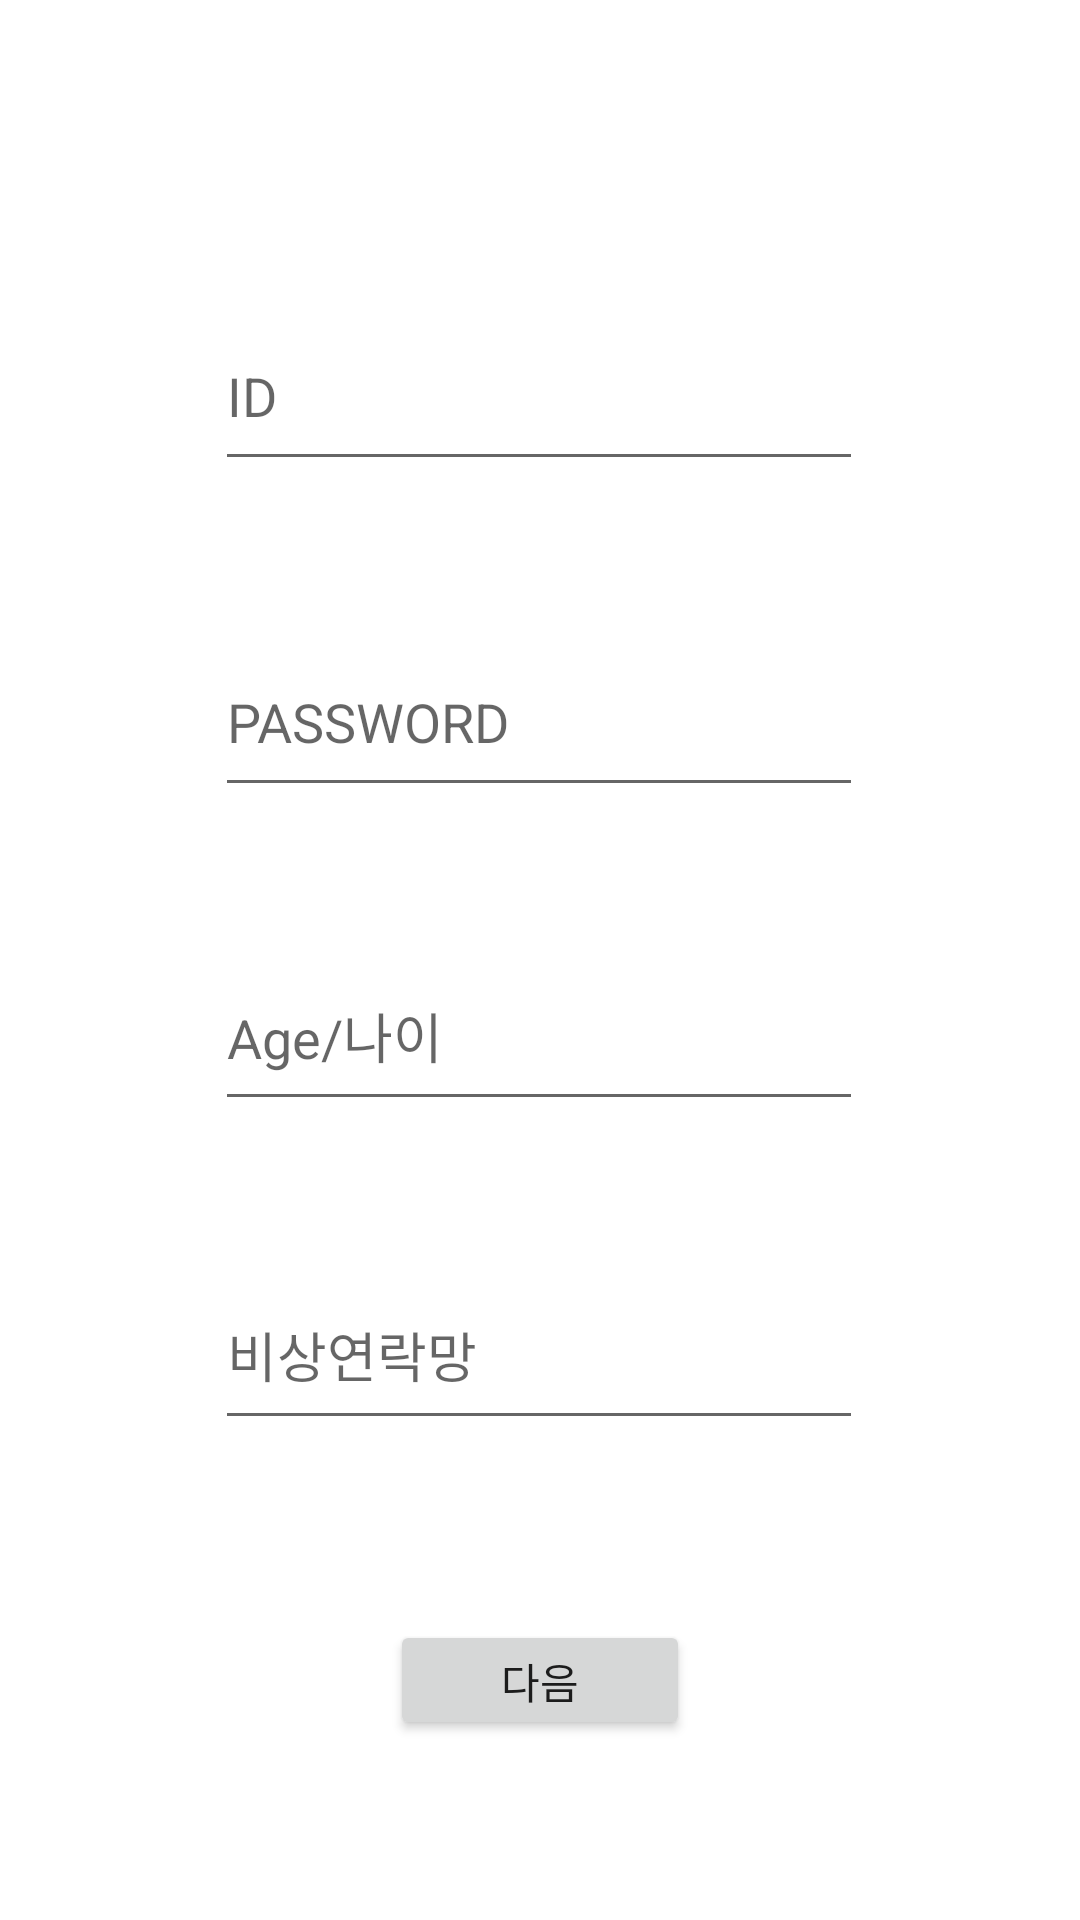

Android layout source for this screen:
<!-- AndroidManifest.xml: application theme Theme.Nextto -->
<!-- res/layout/fragment_profile.xml -->
<?xml version="1.0" encoding="utf-8"?>
<androidx.constraintlayout.widget.ConstraintLayout xmlns:android="http://schemas.android.com/apk/res/android"
    xmlns:tools="http://schemas.android.com/tools"
    xmlns:app="http://schemas.android.com/apk/res-auto"
    android:layout_width="match_parent"
    android:layout_height="match_parent"
    tools:context=".features.main.view.ProfileFragment">

    <com.google.android.material.textfield.TextInputEditText
        android:id="@+id/sign_up_id"
        android:layout_width="216dp"
        android:layout_height="60dp"
        android:hint="ID"
        app:layout_constraintBottom_toBottomOf="parent"
        app:layout_constraintEnd_toEndOf="parent"
        app:layout_constraintHorizontal_bias="0.497"
        app:layout_constraintStart_toStartOf="parent"
        app:layout_constraintTop_toTopOf="parent"
        app:layout_constraintVertical_bias="0.173" />

    <com.google.android.material.textfield.TextInputEditText
        android:id="@+id/sign_up_pw"
        android:layout_width="216dp"
        android:layout_height="60dp"
        android:hint="PASSWORD"
        app:layout_constraintBottom_toBottomOf="parent"
        app:layout_constraintEnd_toEndOf="parent"
        app:layout_constraintHorizontal_bias="0.497"
        app:layout_constraintStart_toStartOf="parent"
        app:layout_constraintTop_toBottomOf="@+id/sign_up_id"
        app:layout_constraintVertical_bias="0.116" />

    <com.google.android.material.textfield.TextInputEditText
        android:id="@+id/age"
        android:layout_width="216dp"
        android:layout_height="60dp"
        android:hint="Age/나이"
        app:layout_constraintBottom_toBottomOf="parent"
        app:layout_constraintEnd_toEndOf="parent"
        app:layout_constraintHorizontal_bias="0.497"
        app:layout_constraintStart_toStartOf="parent"
        app:layout_constraintTop_toBottomOf="@+id/sign_up_pw"
        app:layout_constraintVertical_bias="0.144" />

    <com.google.android.material.textfield.TextInputEditText
        android:id="@+id/emergency_contact"
        android:layout_width="216dp"
        android:layout_height="60dp"
        android:hint="비상연락망"
        app:layout_constraintBottom_toBottomOf="parent"
        app:layout_constraintEnd_toEndOf="parent"
        app:layout_constraintHorizontal_bias="0.497"
        app:layout_constraintStart_toStartOf="parent"
        app:layout_constraintTop_toBottomOf="@+id/age"
        app:layout_constraintVertical_bias="0.225" />

    <Button
        android:id="@+id/sign_up_next"
        android:layout_width="100dp"
        android:layout_height="40dp"
        android:text="다음"
        app:layout_constraintBottom_toBottomOf="parent"
        app:layout_constraintEnd_toEndOf="parent"
        app:layout_constraintStart_toStartOf="parent"
        app:layout_constraintTop_toBottomOf="@+id/emergency_contact" />

</androidx.constraintlayout.widget.ConstraintLayout>
<!-- resources referenced by this layout -->
<resources>
  <style name="Theme.Nextto" parent="Theme.MaterialComponents.DayNight.NoActionBar">
          
          <item name="colorPrimary">@color/main</item>
          <item name="colorPrimaryVariant">@color/sub_main</item>
          <item name="colorOnPrimary">@color/very_little_main</item>
          
          <item name="colorSecondary">@color/very_little_main</item>
          <item name="colorSecondaryVariant">@color/main</item>
          <item name="colorOnSecondary">@color/black</item>
          
          <item name="android:statusBarColor" tools:targetApi="l">@color/main</item>
          
      </style>
  <color name="main">#01937C</color>
  <color name="sub_main">#B6C867</color>
  <color name="very_little_main">#FAF1E6</color>
  <color name="black">#090909</color>
</resources>
